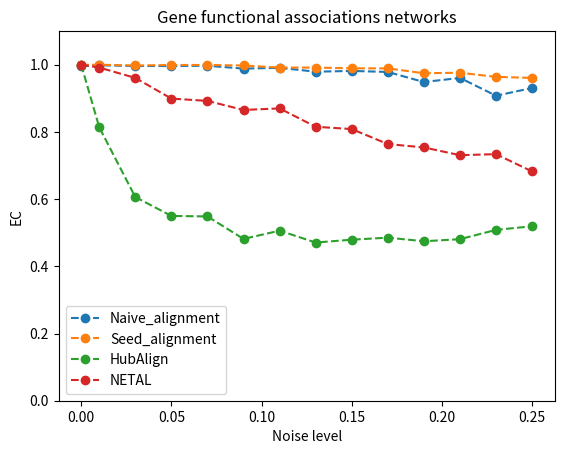

Here is the Python script that generated this plot:
import matplotlib.pyplot as plt

x = [0, 0.01, 0.03, 0.05, 0.07, 0.09, 0.11, 0.13, 0.15, 0.17, 0.19, 0.21, 0.23, 0.25]

y_mine_naive = [0.995385, 0.998462, 0.996154, 0.996154, 0.996923, 0.988462, 0.990769, 0.979231, 0.981538, 0.978462, 0.948462, 0.960769, 0.907692, 0.930769]

y_mine_advanced = [1, 1, 0.997692, 0.999231, 0.999231, 0.997692, 0.991538, 0.991538, 0.989231, 0.989231, 0.974615, 0.976154, 0.963846, 0.960769]

y_netal = [1, 0.991538, 0.960769, 0.899231, 0.892308, 0.865385, 0.87, 0.815385, 0.808462, 0.763846, 0.753846,  0.730769, 0.733846, 0.682308]

y_hubalign = [1, 0.813846, 0.606154, 0.55, 0.548462, 0.481538, 0.506154, 0.470769, 0.479231, 0.485385, 0.474615, 0.480769, 0.508462, 0.519231]

y_iso = [0.996923, 0.432332, 0.146738, 0.124456, 0.134928, 0.238197, 0.158392, 0.1372819, 0.121192, 0.127389, 0.112910, 0.112007, 0.102927, 0.098727]

plt.xlabel("Noise level")
plt.ylabel("EC")
plt.ylim((0, 1.1))
plt.title("Gene functional associations networks")

plt.plot(x, y_mine_naive, 'o--', label='Naive_alignment')
plt.plot(x, y_mine_advanced, 'o--', label='Seed_alignment')
plt.plot(x, y_hubalign, 'o--', label='HubAlign')
plt.plot(x, y_netal, 'o--', label='NETAL')
plt.legend()
plt.show()
